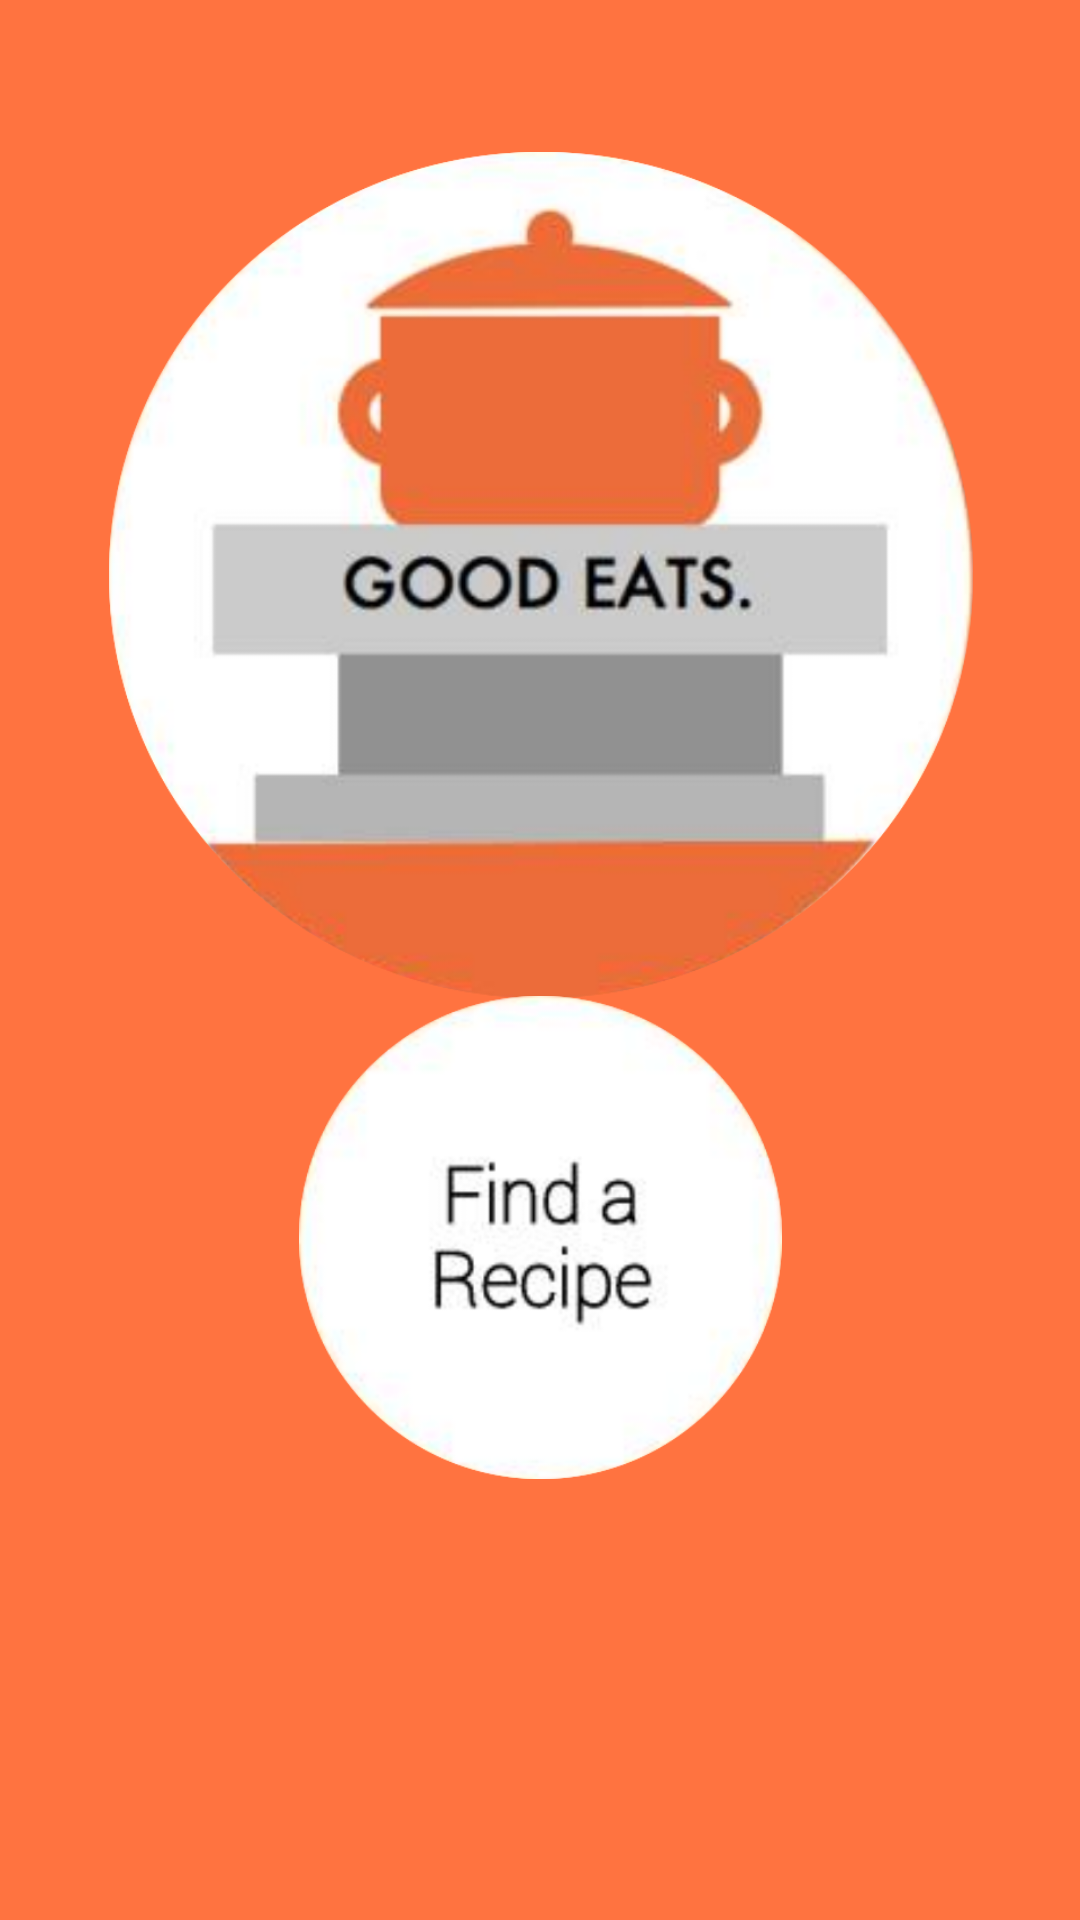

Android layout source for this screen:
<!-- AndroidManifest.xml: application theme AppTheme -->
<!-- res/layout/activity_main.xml -->
<?xml version="1.0" encoding="utf-8"?>
<android.support.constraint.ConstraintLayout xmlns:android="http://schemas.android.com/apk/res/android"
    xmlns:app="http://schemas.android.com/apk/res-auto"
    xmlns:tools="http://schemas.android.com/tools"
    android:layout_width="match_parent"
    android:layout_height="match_parent"
    android:background = "@color/colorHome"
    tools:context="com.example.akshayc.studenteats.MainActivity">

    <ImageView
        android:id="@+id/imageView"
        android:layout_width="288dp"
        android:layout_height="288dp"
        app:layout_constraintBottom_toBottomOf="parent"
        app:layout_constraintHorizontal_bias="0.504"
        app:layout_constraintLeft_toLeftOf="parent"
        app:layout_constraintRight_toRightOf="parent"
        app:layout_constraintTop_toTopOf="parent"
        app:layout_constraintVertical_bias="0.135"
        app:srcCompat="@drawable/home_image" />

    <Button
        android:id="@+id/button"
        android:layout_width="161dp"
        android:layout_height="161dp"
        android:layout_marginTop="332dp"
        android:background="@drawable/roundbutt"
        android:onClick="startPreferencesActivity"
        app:layout_constraintEnd_toEndOf="parent"
        app:layout_constraintLeft_toLeftOf="parent"
        app:layout_constraintRight_toRightOf="parent"
        app:layout_constraintStart_toStartOf="parent"
        app:layout_constraintTop_toTopOf="parent" />

</android.support.constraint.ConstraintLayout>
<!-- resources referenced by this layout -->
<resources>
  <color name="colorHome">#ff7340</color>
  <!-- drawable home_image: png bitmap (drawable, 214244 bytes) -->
  <!-- drawable roundbutt: png bitmap (drawable, 77536 bytes) -->
  <style name="AppTheme" parent="Theme.AppCompat.Light.DarkActionBar">
          
          <item name="colorPrimary">@color/colorPrimary</item>
          <item name="colorPrimaryDark">@color/colorPrimaryDark</item>
          <item name="colorAccent">@color/colorAccent</item>
          
          <item name="actionBarStyle">@style/MyActionBar</item>
      </style>
  <color name="colorPrimary">#3F51B5</color>
  <color name="colorPrimaryDark">#303F9F</color>
  <color name="colorAccent">#FF4081</color>
  <style name="MyActionBar" parent="@style/Widget.AppCompat.Light.ActionBar.Solid.Inverse">
          <item name="background">@color/colorActionBar</item>
          <item name="titleTextStyle">@style/MyActionBarTitle</item>
      </style>
  <color name="colorActionBar">#ffa940</color>
  <style name="MyActionBarTitle" parent="@style/TextAppearance.AppCompat.Widget.ActionBar.Title">
          <item name="android:textColor">@color/colorText</item>
      </style>
  <color name="colorText">#f9050300</color>
</resources>
